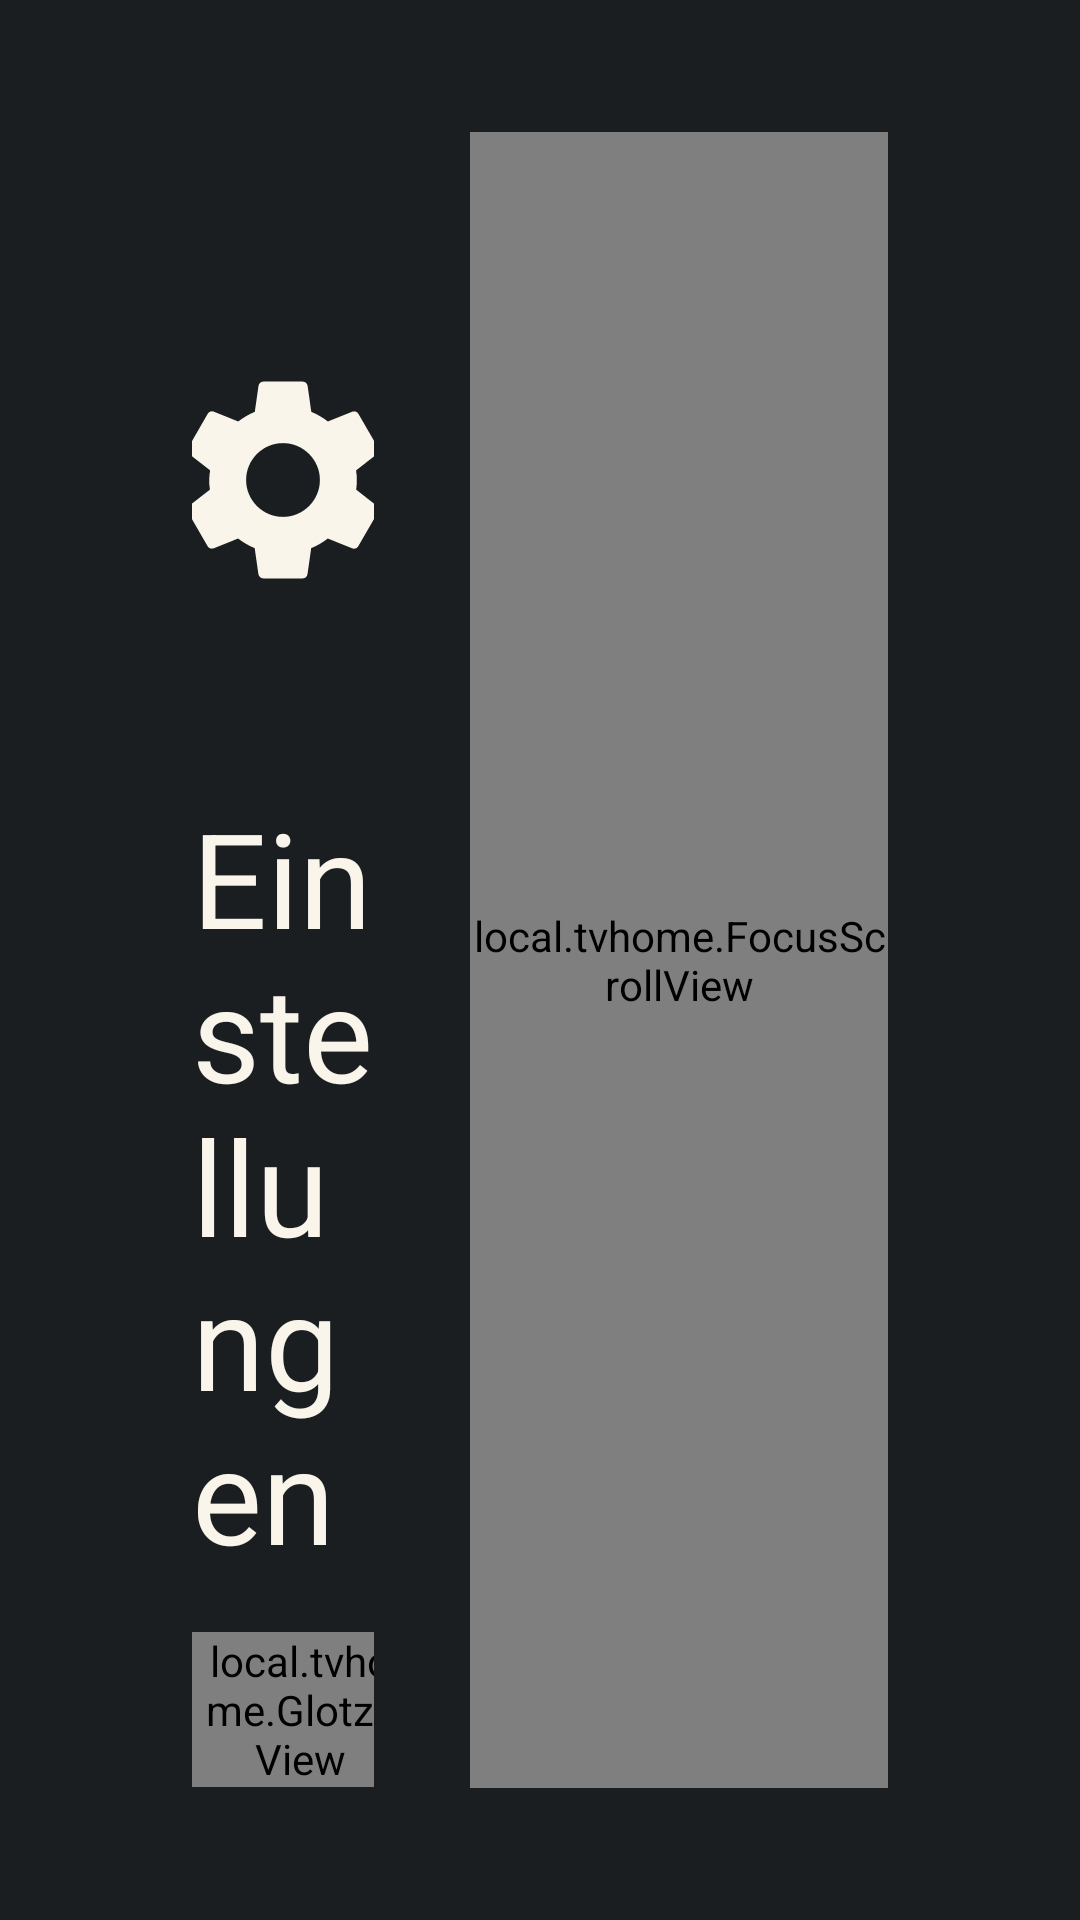

This screen was rendered from an Android layout file. Write that file and the resources it references.
<!-- AndroidManifest.xml: application theme HomeTheme -->
<!-- res/layout/activity_settings.xml -->
<?xml version="1.0" encoding="utf-8"?>
<LinearLayout xmlns:android="http://schemas.android.com/apk/res/android"
    android:background="?attr/groundBackground"
    android:layout_width="match_parent"
    android:layout_height="match_parent"
    android:orientation="horizontal"
    android:paddingBottom="@dimen/settings_margin_vertical"
    android:paddingLeft="@dimen/settings_margin_horizontal"
    android:paddingRight="@dimen/settings_margin_horizontal"
    android:paddingTop="@dimen/settings_margin_vertical">

    <FrameLayout
        android:layout_width="0dp"
        android:layout_height="match_parent"
        android:layout_weight="2"
        android:paddingRight="32dp">

        <LinearLayout
            android:layout_width="match_parent"
            android:layout_height="match_parent"
            android:gravity="center"
            android:orientation="vertical">

            <FrameLayout
                android:id="@+id/settings_badge"
                android:layout_width="@dimen/settings_badge"
                android:layout_height="@dimen/settings_badge">

                <ImageView
                    android:layout_width="match_parent"
                    android:layout_height="match_parent"
                    android:importantForAccessibility="no"
                    android:padding="34dp"
                    android:src="?attr/iconSettings" />
            </FrameLayout>

            <TextView
                android:layout_width="wrap_content"
                android:layout_height="wrap_content"
                android:layout_marginTop="28dp"
                android:tag="display"
                android:text="@string/settings_title"
                android:textColor="?attr/textPrimary"
                android:textSize="44sp" />

            <TextView
                android:id="@+id/settings_device"
                android:layout_width="wrap_content"
                android:layout_height="wrap_content"
                android:layout_marginTop="6dp"
                android:gravity="center"
                android:textColor="?attr/textMuted"
                android:textSize="16sp" />
        </LinearLayout>

        
        <LinearLayout
            android:layout_width="wrap_content"
            android:layout_height="wrap_content"
            android:layout_gravity="bottom|center_horizontal"
            android:gravity="center_vertical"
            android:orientation="horizontal">

            <local.tvhome.GlotzeView
                android:id="@+id/settings_glotze"
                android:layout_width="@dimen/settings_mascot_width"
                android:layout_height="wrap_content"
                android:layout_marginRight="@dimen/settings_brand_gap"
                android:visibility="?attr/mascotVisibility" />

            <LinearLayout
                android:layout_width="wrap_content"
                android:layout_height="wrap_content"
                android:orientation="vertical">

                <ImageView
                    android:layout_width="@dimen/settings_wordmark_width"
                    android:layout_height="@dimen/settings_wordmark_height"
                    android:importantForAccessibility="no"
                    android:src="@drawable/glotze_wordmark" />

                <TextView
                    android:id="@+id/settings_version"
                    style="?attr/settingsVersionStyle"
                    android:layout_width="wrap_content"
                    android:layout_height="wrap_content"
                    android:textColor="?attr/textMuted"
                    android:textSize="14sp" />
            </LinearLayout>
        </LinearLayout>
    </FrameLayout>

    <FrameLayout
        android:layout_width="0dp"
        android:layout_height="match_parent"
        android:layout_weight="3">

        <local.tvhome.FocusScrollView
            android:id="@+id/settings_scroller"
            android:layout_width="match_parent"
            android:layout_height="match_parent"
            android:fadingEdgeLength="@dimen/tiles_fade"
            android:overScrollMode="never"
            android:requiresFadingEdge="vertical"
            android:scrollbars="none">

            <LinearLayout
                android:id="@+id/settings_rows"
                android:paddingLeft="@dimen/row_lift_room"
                android:paddingRight="@dimen/row_lift_room"
                android:layout_width="match_parent"
                android:layout_height="wrap_content"
                android:clipChildren="false"
                android:clipToPadding="false"
                android:orientation="vertical"
                android:paddingBottom="16dp"
                android:paddingTop="6dp" />
        </local.tvhome.FocusScrollView>
    </FrameLayout>
</LinearLayout>
<!-- resources referenced by this layout -->
<resources>
  <dimen name="row_lift_room">14dp</dimen>
  <dimen name="settings_badge">150dp</dimen>
  <dimen name="settings_brand_gap">14dp</dimen>
  <dimen name="settings_margin_horizontal">64dp</dimen>
  <dimen name="settings_margin_vertical">44dp</dimen>
  <dimen name="settings_mascot_width">72dp</dimen>
  <dimen name="settings_wordmark_height">33dp</dimen>
  <dimen name="settings_wordmark_width">100dp</dimen>
  <dimen name="tiles_fade">26dp</dimen>
  <string name="settings_title">Einstellungen</string>
  <color name="surface_ground">#FF1B1E21</color>
  <color name="surface_card">#FF25282C</color>
  <color name="surface_card_raised">#FF30353A</color>
  <color name="glotze_lime">#FFB1F533</color>
  <dimen name="surface_ring_width">3dp</dimen>
  <dimen name="surface_ring_gap">3dp</dimen>
  <color name="text_primary">#FFF9F5EA</color>
  <color name="text_muted">#FF9EA3A9</color>
  <color name="glotze_ink">#FF25282C</color>
  <style name="SectionHeading">
          <item name="android:textAllCaps">true</item>
          <item name="android:letterSpacing">0.08</item>
      </style>
  <style name="SettingsVersion">
          <item name="android:layout_marginLeft">@dimen/settings_version_inset</item>
      </style>
  <style name="StageClock">
          <item name="android:layout_marginTop">@dimen/stage_clock_top</item>
          <item name="android:letterSpacing">-0.045</item>
          <item name="android:tag">@string/font_weight_display</item>
      </style>
  <style name="StageDate">
          <item name="android:layout_marginTop">@dimen/stage_date_top</item>
          <item name="android:tag">@string/font_weight_medium</item>
          <item name="android:textColor">?attr/textMuted</item>
          <item name="android:textSize">@dimen/stage_date_size</item>
      </style>
  <style name="StageShelf">
          <item name="android:layout_marginTop">@dimen/stage_shelf_top</item>
      </style>
  <string name="font_family_soft_solid" translatable="false">Figtree</string>
  <!-- drawable ic_chevron (drawable) -->
  <?xml version="1.0" encoding="utf-8"?>
  <vector xmlns:android="http://schemas.android.com/apk/res/android"
      android:width="24dp"
      android:height="24dp"
      android:viewportWidth="24"
      android:viewportHeight="24">
      <path android:fillColor="@color/text_primary" android:pathData="M10,6L8.59,7.41 13.17,12l-4.58,4.59L10,18l6,-6z" />
  </vector>
  <!-- drawable ic_shield (drawable) -->
  <?xml version="1.0" encoding="utf-8"?>
  <vector xmlns:android="http://schemas.android.com/apk/res/android"
      android:width="24dp"
      android:height="24dp"
      android:viewportWidth="24"
      android:viewportHeight="24">
      <path android:fillColor="@color/text_primary" android:pathData="M12,1L3,5v6c0,5.55 3.84,10.74 9,12 5.16,-1.26 9,-6.45 9,-12V5l-9,-4z" />
  </vector>
  <!-- drawable ic_sort (drawable) -->
  <?xml version="1.0" encoding="utf-8"?>
  <vector xmlns:android="http://schemas.android.com/apk/res/android"
      android:width="24dp"
      android:height="24dp"
      android:viewportWidth="24"
      android:viewportHeight="24">
      <path android:fillColor="@color/text_primary" android:pathData="M3,18h6v-2H3v2zM3,6v2h18V6H3zM3,13h12v-2H3v2z" />
  </vector>
  <!-- drawable ic_sound (drawable) -->
  <?xml version="1.0" encoding="utf-8"?>
  <vector xmlns:android="http://schemas.android.com/apk/res/android"
      android:width="24dp"
      android:height="24dp"
      android:viewportWidth="24"
      android:viewportHeight="24">
      <path android:fillColor="@color/text_primary" android:pathData="M3,9v6h4l5,5V4L7,9H3zM16.5,12c0,-1.77 -1.02,-3.29 -2.5,-4.03v8.05c1.48,-0.73 2.5,-2.25 2.5,-4.02z" />
  </vector>
  <dimen name="settings_version_inset">2dp</dimen>
  <dimen name="stage_clock_top">45dp</dimen>
  <string name="font_weight_display" translatable="false">display</string>
  <dimen name="stage_date_top">220dp</dimen>
  <string name="font_weight_medium" translatable="false">medium</string>
  <dimen name="stage_date_size">20sp</dimen>
  <dimen name="stage_shelf_top">345dp</dimen>
</resources>
